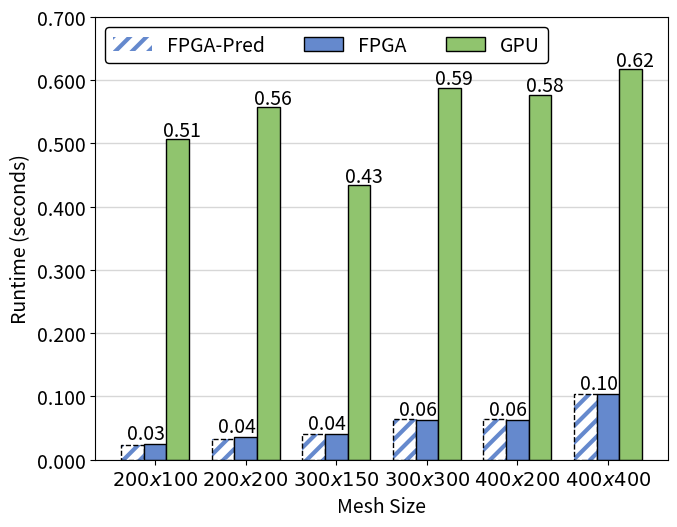

Recreate this plot in Python.
import matplotlib.pyplot as plt
import numpy as np
from matplotlib.ticker import FormatStrFormatter



plt.rcParams["figure.figsize"] = (7,5.5)
plt.rcParams.update({'font.size': 14})
plt.rcParams['hatch.linewidth'] = 3
plt.rcParams['hatch.color'] = '#6589cd'


# make data
xticks = ["$200x100$", "$200x200$", "$300x150$", "$300x300$", "$400x200$", "$400x400$"]

GPU = [0.506456, 0.557750, 0.434420, 0.588450, 0.577390, 0.618230]
FPGA = [0.025010, 0.035380, 0.040370, 0.063450, 0.062740, 0.104500]
FPGA_Pred = [0.023088, 0.033488, 0.041344, 0.064144, 0.064400, 0.104400]











# plot
fig, ax = plt.subplots()

props = {'linestyle':'--', 'linewidth':'1.0'}
x = np.arange(6)
kwargs={'alpha': 1.0}
bar1=ax.bar(x+0.00, FPGA_Pred, color='white', width=0.25, hatch='//', label='FPGA-Pred')
bar1=ax.bar(x+0.00, FPGA_Pred, color='none', width=0.25, edgecolor='black', **props)
bar2=ax.bar(x+0.25, FPGA, color='#6589cd', width=0.25, label='FPGA', edgecolor='black')
bar3=ax.bar(x+0.50, GPU, color='#90c46e', width=0.25, label='GPU', edgecolor='black')
ax.yaxis.set_major_formatter(FormatStrFormatter('%.3f'))
# plt.tight_layout()
plt.xticks(x+0.250, xticks)



for ind, val in enumerate(FPGA):
       ax.text(x[ind]+0.15, val+0.008 , "{:.2f}".format(val), ha='center', size=14) 

for ind, val in enumerate(GPU):
       ax.text(x[ind]+0.55, val+0.005 , "{:.2f}".format(val), ha='center', size=14) 

# ax.set_yscale('log')
ax.set_axisbelow(True)
ax.grid( which='both', axis='y', linewidth=1, alpha=0.5)
handles, labels = ax.get_legend_handles_labels()



ax.legend(handles, labels, loc=2, ncol=3, facecolor='w', framealpha=1, edgecolor='black', prop={'size': 14})

ax.set_xlabel('Mesh Size')
ax.set_ylabel('Runtime (seconds)')


plt.ylim([0.000000, 0.7])


fig.tight_layout()
plt.savefig("M_Poisson_Base.pdf", bbox_inches='tight')

plt.show()










